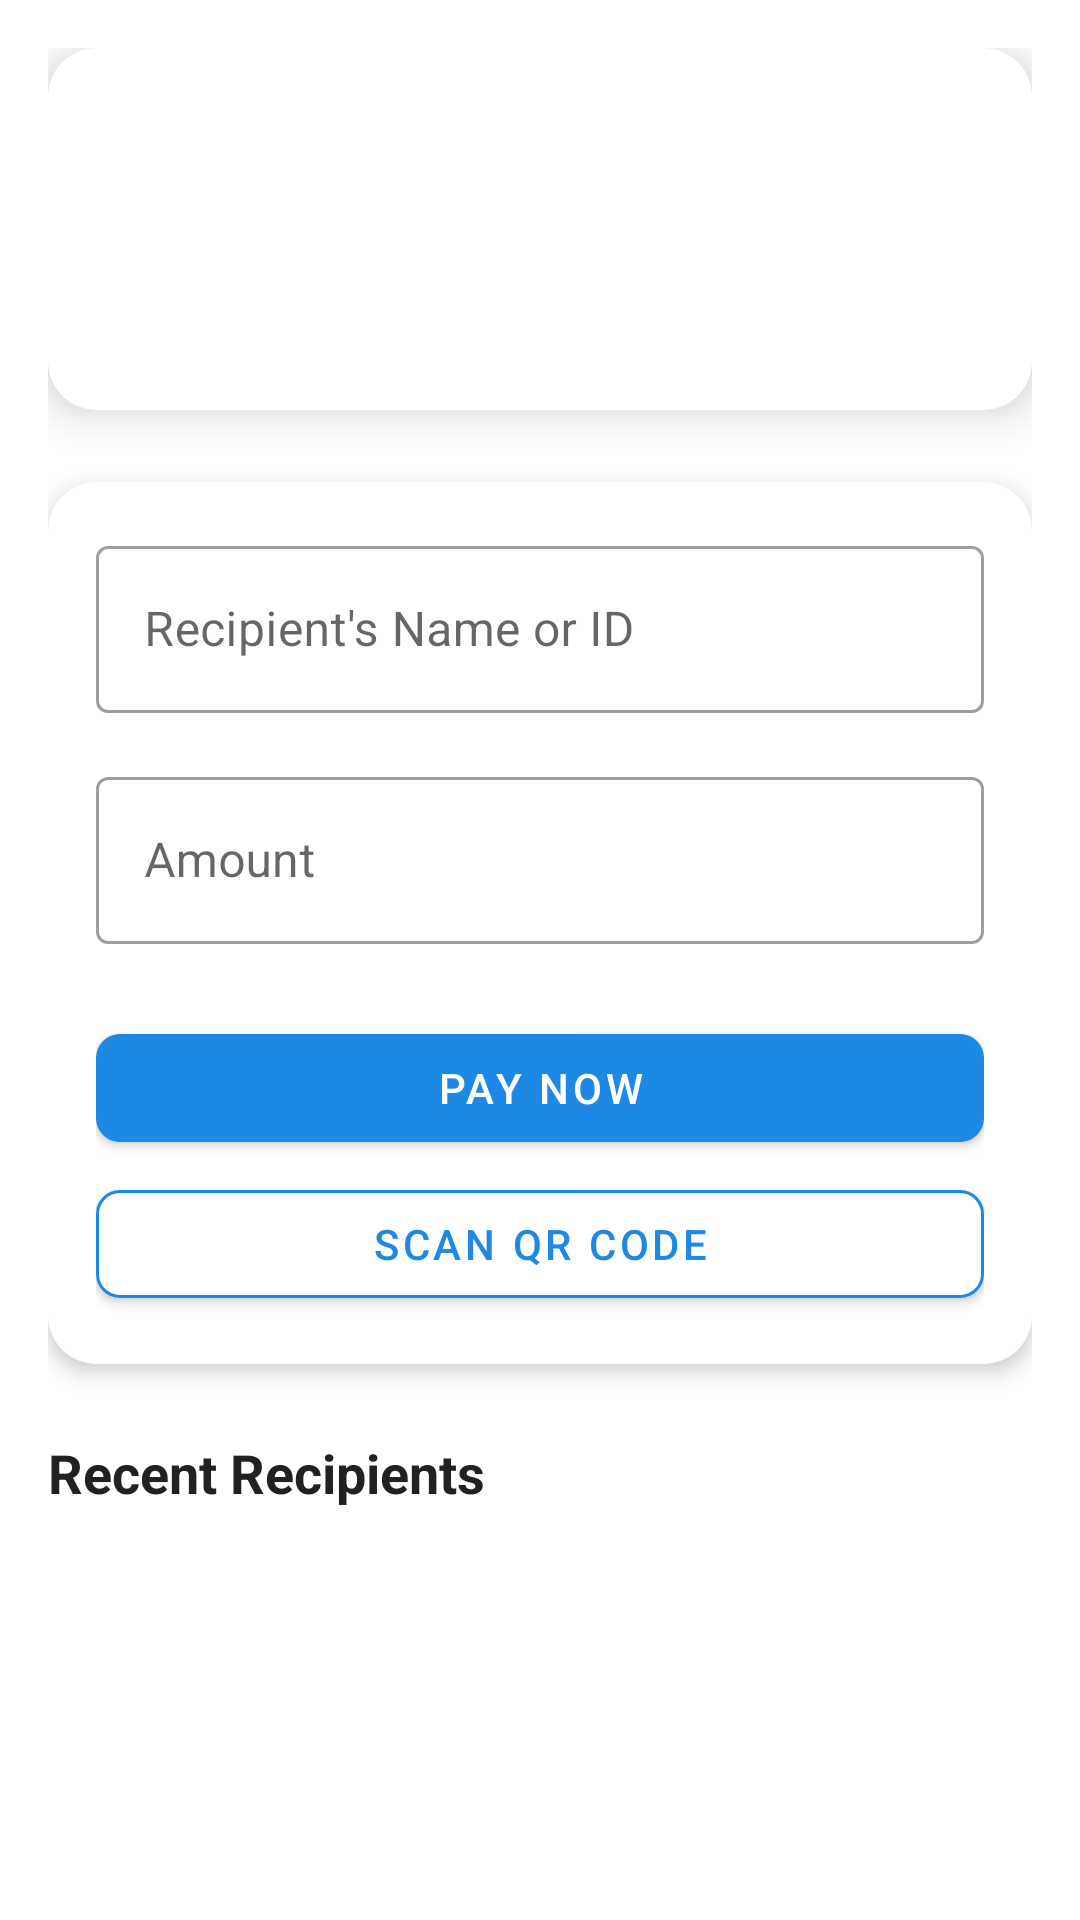

Layout XML and referenced resources for this Android screen:
<!-- AndroidManifest.xml: application theme AppTheme -->
<!-- res/layout/fragment_pay.xml -->
<?xml version="1.0" encoding="utf-8"?>
<ScrollView xmlns:android="http://schemas.android.com/apk/res/android"
    xmlns:app="http://schemas.android.com/apk/res-auto"
    android:layout_width="match_parent"
    android:layout_height="match_parent"
    android:background="@color/background_color">

    <LinearLayout
        android:layout_width="match_parent"
        android:layout_height="wrap_content"
        android:orientation="vertical"
        android:padding="16dp">

        <androidx.cardview.widget.CardView
            android:layout_width="match_parent"
            android:layout_height="wrap_content"
            android:layout_marginBottom="24dp"
            app:cardCornerRadius="16dp"
            app:cardElevation="8dp">

            <LinearLayout
                android:layout_width="match_parent"
                android:layout_height="wrap_content"
                android:background="@drawable/card_gradient_background"
                android:orientation="vertical"
                android:padding="24dp">

                <TextView
                    android:layout_width="wrap_content"
                    android:layout_height="wrap_content"
                    android:text="Pay to Another Person"
                    android:textColor="@android:color/white"
                    android:textSize="24sp"
                    android:textStyle="bold" />

                <TextView
                    android:id="@+id/balance"
                    android:layout_width="wrap_content"
                    android:layout_height="wrap_content"
                    android:layout_marginTop="16dp"
                    android:text="Available Balance: Rp 0.00"
                    android:textColor="@android:color/white"
                    android:textSize="18sp" />

            </LinearLayout>

        </androidx.cardview.widget.CardView>

        <androidx.cardview.widget.CardView
            android:layout_width="match_parent"
            android:layout_height="wrap_content"
            android:layout_marginBottom="24dp"
            app:cardCornerRadius="16dp"
            app:cardElevation="4dp">

            <LinearLayout
                android:layout_width="match_parent"
                android:layout_height="wrap_content"
                android:orientation="vertical"
                android:padding="16dp">

                <com.google.android.material.textfield.TextInputLayout
                    android:id="@+id/til_recipient"
                    style="@style/Widget.MaterialComponents.TextInputLayout.OutlinedBox"
                    android:layout_width="match_parent"
                    android:layout_height="wrap_content"
                    android:layout_marginBottom="16dp"
                    android:hint="Recipient's Name or ID"
                    app:boxBackgroundColor="@android:color/white"
                    app:startIconTint="@color/primary_color">

                    <com.google.android.material.textfield.TextInputEditText
                        android:id="@+id/et_recipient"
                        android:layout_width="match_parent"
                        android:layout_height="wrap_content"
                        android:inputType="text" />

                </com.google.android.material.textfield.TextInputLayout>

                <com.google.android.material.textfield.TextInputLayout
                    android:id="@+id/til_amount"
                    style="@style/Widget.MaterialComponents.TextInputLayout.OutlinedBox"
                    android:layout_width="match_parent"
                    android:layout_height="wrap_content"
                    android:layout_marginBottom="24dp"
                    android:hint="Amount"
                    app:boxBackgroundColor="@android:color/white"
                    app:prefixText="Rp"
                    app:startIconTint="@color/primary_color">

                    <com.google.android.material.textfield.TextInputEditText
                        android:id="@+id/et_amount"
                        android:layout_width="match_parent"
                        android:layout_height="wrap_content"
                        android:inputType="numberDecimal" />

                </com.google.android.material.textfield.TextInputLayout>

                <com.google.android.material.button.MaterialButton
                    android:id="@+id/btn_pay"
                    android:layout_width="match_parent"
                    android:layout_height="wrap_content"
                    android:layout_marginBottom="4dp"
                    android:text="Pay Now"
                    android:textColor="@android:color/white"
                    app:backgroundTint="@color/primary_color"
                    app:cornerRadius="8dp"
                    app:iconGravity="textStart" />

                <com.google.android.material.button.MaterialButton
                    android:id="@+id/btn_scan_qr"
                    android:layout_width="match_parent"
                    android:layout_height="wrap_content"
                    android:text="Scan QR Code"
                    android:textColor="@color/primary_color"
                    app:backgroundTint="@android:color/white"
                    app:cornerRadius="8dp"
                    app:iconGravity="textStart"
                    app:iconTint="@color/primary_color"
                    app:strokeColor="@color/primary_color"
                    app:strokeWidth="1dp" />

            </LinearLayout>

        </androidx.cardview.widget.CardView>

        <TextView
            android:layout_width="match_parent"
            android:layout_height="wrap_content"
            android:layout_marginBottom="8dp"
            android:text="Recent Recipients"
            android:textColor="@color/text_primary"
            android:textSize="18sp"
            android:textStyle="bold" />

        <androidx.recyclerview.widget.RecyclerView
            android:id="@+id/recent_recipients_recycler"
            android:layout_width="match_parent"
            android:layout_height="wrap_content"
            android:nestedScrollingEnabled="false"
            app:layoutManager="androidx.recyclerview.widget.LinearLayoutManager"
            android:orientation="horizontal" />

    </LinearLayout>

</ScrollView>
<!-- resources referenced by this layout -->
<resources>
  <color name="background_color">#FFFFFF</color>
  <color name="primary_color">#1E88E5</color>
  <color name="text_primary">#212121</color>
  <style name="AppTheme" parent="Theme.MaterialComponents.Light.NoActionBar">
          
          <item name="colorPrimary">@color/primary_color</item>
          <item name="colorPrimaryDark">@color/primary_dark_color</item>
          <item name="colorAccent">@color/accent_color</item>
          <item name="android:windowLightStatusBar">true</item>
          <item name="android:statusBarColor">@android:color/white</item>
      </style>
  <color name="primary_dark_color">#1976D2</color>
  <color name="accent_color">#FFA000</color>
</resources>
